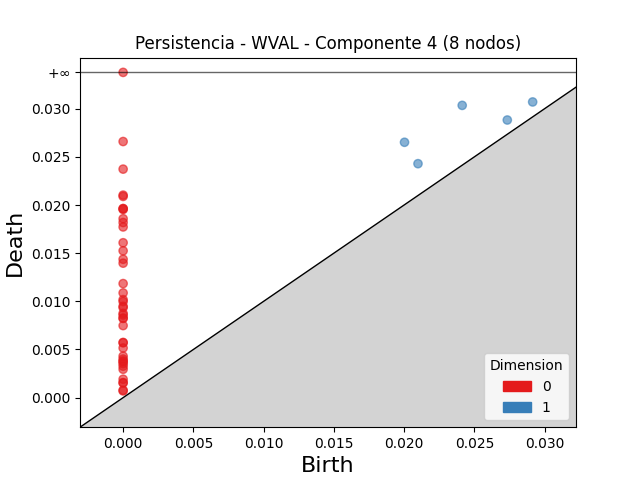

The data file committed next to this chart (first rows):
dimension, birth, death
1, 0.02003, 0.02652
1, 0.02414, 0.03035
1, 0.02099, 0.02429
1, 0.02915, 0.0307
1, 0.02735, 0.02883
0, 0.0, inf
0, 0.0, 0.02659
0, 0.0, 0.02373
0, 0.0, 0.02103
0, 0.0, 0.02089
0, 0.0, 0.01963
0, 0.0, 0.01962
0, 0.0, 0.01954
0, 0.0, 0.01858
0, 0.0, 0.01818
0, 0.0, 0.01772
0, 0.0, 0.01608
0, 0.0, 0.01525
0, 0.0, 0.01437
0, 0.0, 0.01396
0, 0.0, 0.01184
0, 0.0, 0.01087
0, 0.0, 0.01017
0, 0.0, 0.009978
0, 0.0, 0.009485
0, 0.0, 0.009348
0, 0.0, 0.008752
0, 0.0, 0.008581
0, 0.0, 0.008261
0, 0.0, 0.008229
0, 0.0, 0.007481
0, 0.0, 0.00573
0, 0.0, 0.005696
0, 0.0, 0.005155
0, 0.0, 0.004309
0, 0.0, 0.004007
0, 0.0, 0.003814
0, 0.0, 0.003708
0, 0.0, 0.00353
0, 0.0, 0.003264
0, 0.0, 0.002945
0, 0.0, 0.001911
0, 0.0, 0.001556
0, 0.0, 0.001531
0, 0.0, 0.0007719
0, 0.0, 0.0006966
